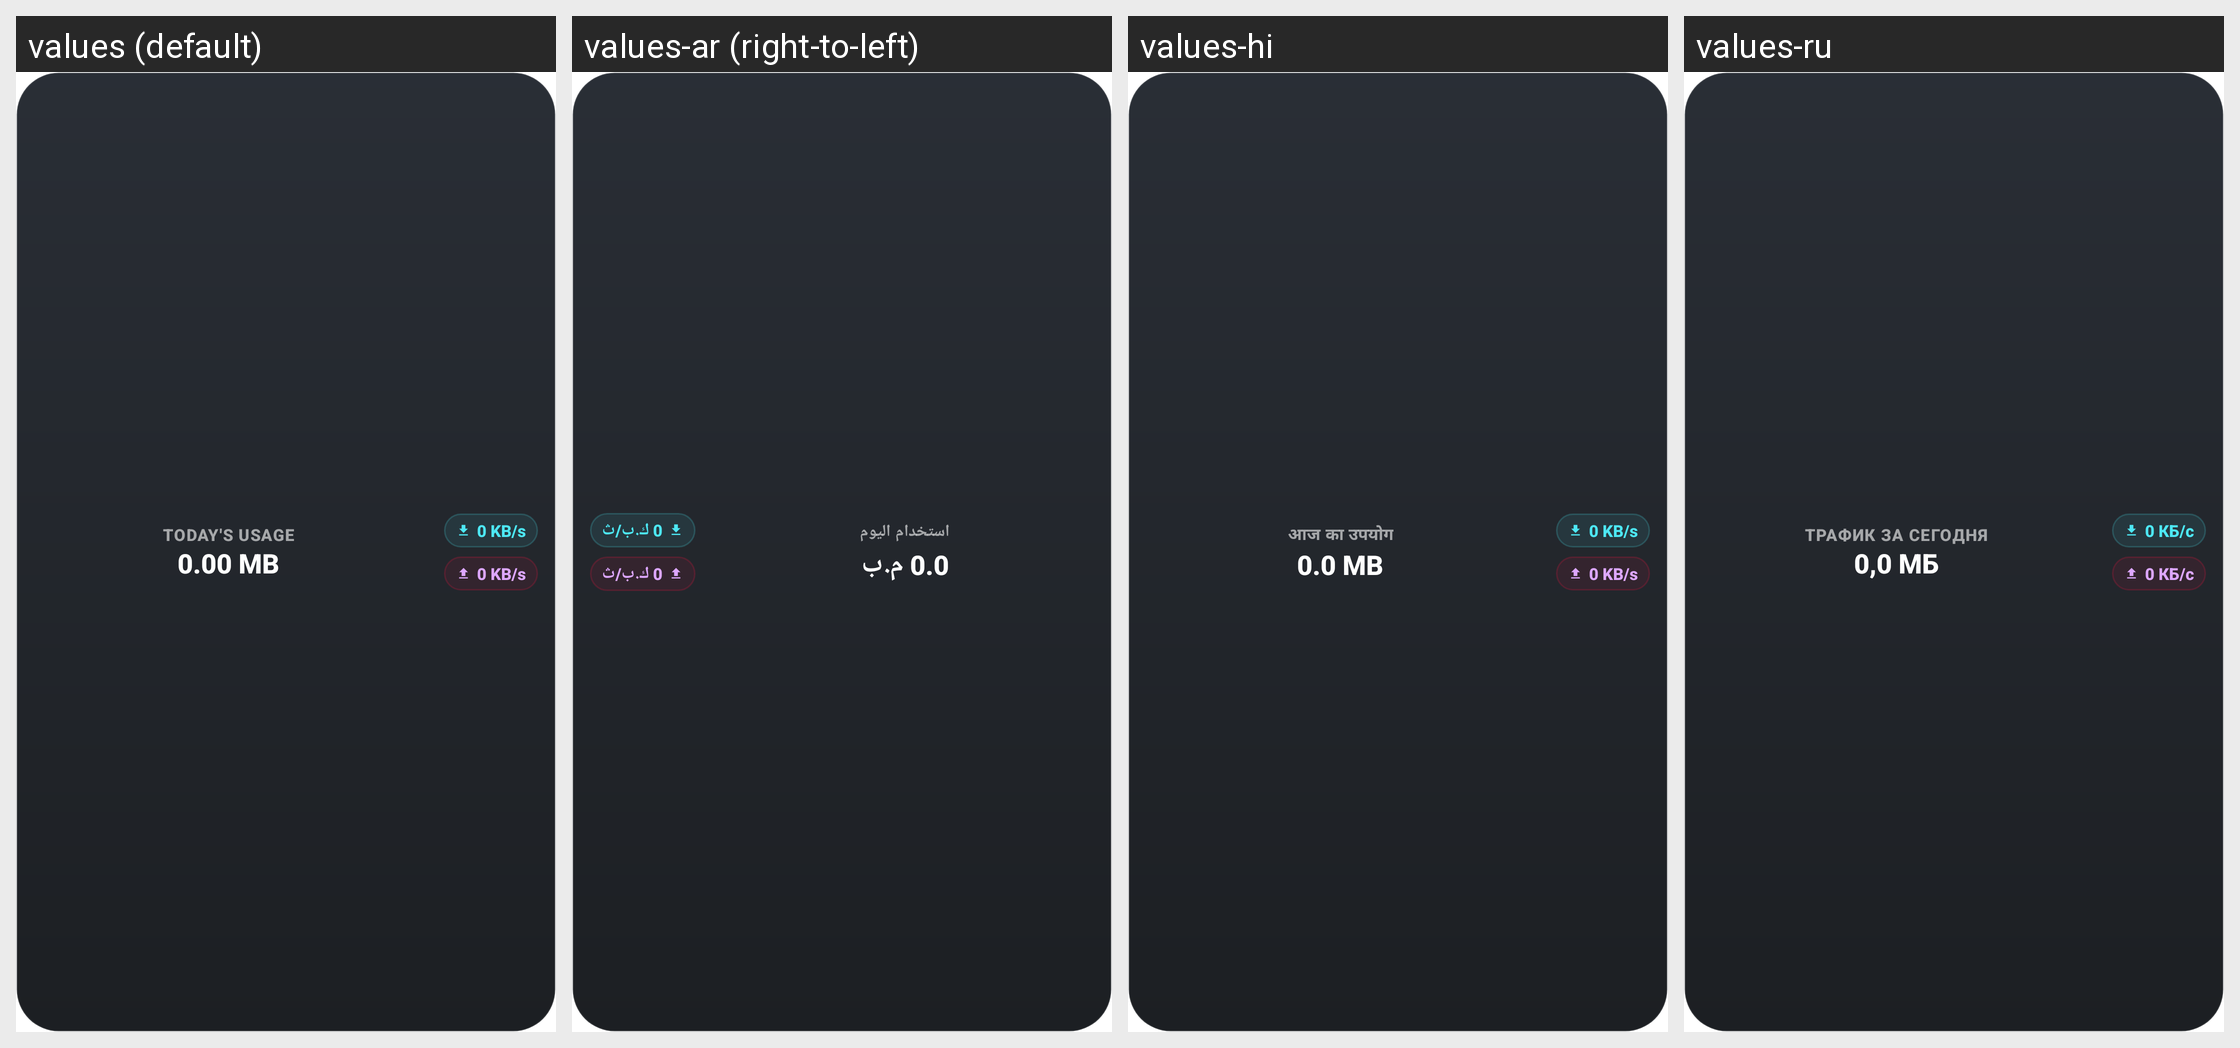

The same Android screen rendered under several of its app's locales, left to right. List the strings drawn on it with the default value and each locale's translation.
Android screen res/layout/widget_speed_usage_compact.xml rendered under 4 locales, left to right: values (default), values-ar (right-to-left), values-hi, values-ru. Device: Nexus 5 (rendered at 1080×1920; each locale shown at half size, 540×960, under a caption strip naming it); theme Theme.App.Starting.
Other locales in the repository, not shown: values-de, values-es, values-fr, values-id, values-it, values-ja, values-ko, values-pl, values-pt, values-tr, values-uk, values-vi, values-zh.
Strings drawn on this screen, with the default value and each locale's value (text and hints the layout hard-codes, and strings that could not be matched under every locale, appear in the picture but are not listed):

label_todays_usage
  values: Today's usage
  values-ar: استخدام اليوم
  values-hi: आज का उपयोग
  values-ru: Трафик за сегодня

placeholder_usage
  values: 0.00 MB
  values-ar: 0.0 م.ب
  values-hi: 0.0 MB
  values-ru: 0,0 МБ

placeholder_speed
  values: 0 KB/s
  values-ar: 0 ك.ب/ث
  values-hi: 0 KB/s
  values-ru: 0 КБ/с
